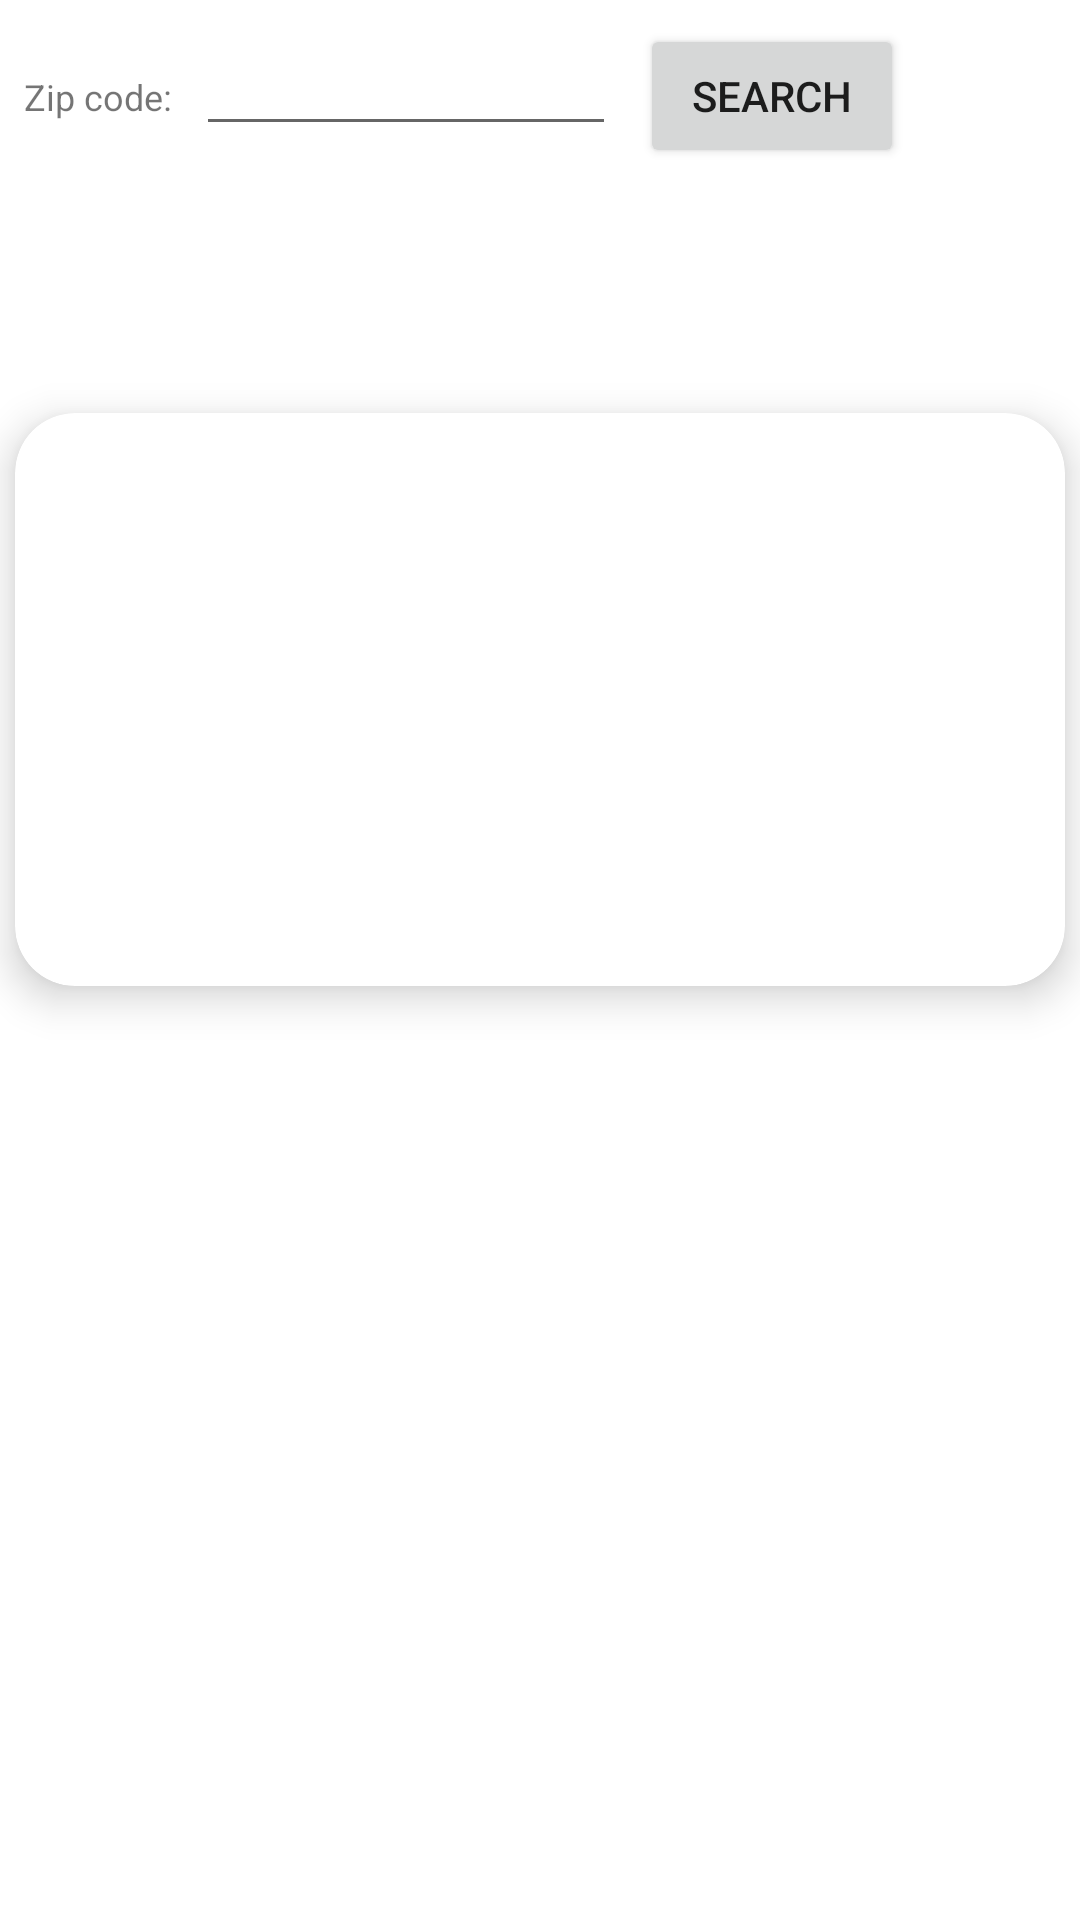

Reconstruct the res/layout file that produces this screen, plus the resources it refers to.
<!-- AndroidManifest.xml: application theme Theme.SimpleWeather -->
<!-- res/layout/fragment_weather_current.xml -->
<?xml version="1.0" encoding="utf-8"?>
<layout xmlns:android="http://schemas.android.com/apk/res/android"
    xmlns:app="http://schemas.android.com/apk/res-auto"
    xmlns:tools="http://schemas.android.com/tools">

    <androidx.constraintlayout.widget.ConstraintLayout
        android:id="@+id/constraint_layout"
        android:layout_width="match_parent"
        android:layout_height="match_parent"
        android:orientation="vertical">

        <androidx.constraintlayout.helper.widget.Flow
            android:id="@+id/search_flow"
            android:layout_width="wrap_content"
            android:layout_height="wrap_content"
            android:layout_margin="8dp"
            app:constraint_referenced_ids="zip_code_tv,zip_code_edit_text,search"
            app:flow_horizontalGap="8dp"
            app:flow_horizontalStyle="packed"
            app:layout_constraintEnd_toEndOf="parent"
            app:layout_constraintHorizontal_bias="0"
            app:layout_constraintStart_toStartOf="parent"
            app:layout_constraintTop_toTopOf="parent" />

        <TextView
            android:id="@+id/zip_code_tv"
            android:layout_width="wrap_content"
            android:layout_height="wrap_content"
            android:layout_margin="8dp"
            android:labelFor="@id/zip_code_edit_text"
            android:text="@string/zip_code"
            android:textSize="12sp" />

        <EditText
            android:id="@+id/zip_code_edit_text"
            android:layout_width="wrap_content"
            android:layout_height="wrap_content"
            android:layout_marginStart="8dp"
            android:ems="10"
            android:importantForAutofill="no"
            android:inputType="number"
            android:maxLength="5"
            android:textColor="@color/black"
            android:textSize="12sp" />

        <Button
            android:id="@+id/search"
            android:layout_width="wrap_content"
            android:layout_height="wrap_content"
            android:layout_marginStart="8dp"
            android:text="@string/search" />

        <ProgressBar
            android:id="@+id/indeterminate_loading_bar"
            android:layout_width="wrap_content"
            android:layout_height="wrap_content"
            android:layout_marginStart="12dp"
            android:visibility="gone"
            app:layout_constraintBottom_toBottomOf="@id/search"
            app:layout_constraintStart_toEndOf="@id/search"
            tools:visibility="visible" />

        <androidx.cardview.widget.CardView
            android:layout_width="match_parent"
            android:layout_height="wrap_content"
            android:layout_margin="5dp"
            app:cardCornerRadius="20dp"
            app:cardElevation="8dp"
            app:layout_constraintBottom_toBottomOf="parent"
            app:layout_constraintTop_toBottomOf="@id/search"
            app:layout_constraintVertical_bias="0.2"
            tools:layout_editor_absoluteX="5dp">

            <androidx.constraintlayout.widget.ConstraintLayout
                android:layout_width="match_parent"
                android:layout_height="wrap_content">

                <ImageView
                    android:id="@+id/imageView"
                    android:layout_width="65dp"
                    android:layout_height="65dp"
                    android:adjustViewBounds="true"
                    android:contentDescription="@string/acc_weather_icon"
                    android:padding="4dp"
                    app:layout_constraintBottom_toBottomOf="parent"
                    app:layout_constraintDimensionRatio="1:1"
                    app:layout_constraintEnd_toEndOf="parent"
                    app:layout_constraintStart_toStartOf="parent"
                    app:layout_constraintTop_toTopOf="parent"
                    app:layout_constraintVertical_bias="0.442" />

                <TextView
                    android:id="@+id/day"
                    android:layout_width="wrap_content"
                    android:layout_height="wrap_content"
                    android:textSize="24sp"
                    android:textStyle="bold"
                    app:layout_constraintBottom_toTopOf="@+id/imageView"
                    app:layout_constraintEnd_toEndOf="parent"
                    app:layout_constraintStart_toStartOf="parent"
                    app:layout_constraintTop_toTopOf="parent"
                    tools:text="Monday" />

                <TextView
                    android:id="@+id/weather_condition"
                    android:layout_width="wrap_content"
                    android:layout_height="wrap_content"
                    android:textSize="16sp"
                    app:layout_constraintBottom_toTopOf="@+id/temperature"
                    app:layout_constraintEnd_toEndOf="parent"
                    app:layout_constraintStart_toStartOf="parent"
                    app:layout_constraintTop_toBottomOf="@+id/imageView"
                    tools:text="Sunny" />

                <TextView
                    android:id="@+id/temperature"
                    android:layout_width="wrap_content"
                    android:layout_height="wrap_content"
                    android:textSize="20sp"
                    android:textStyle="bold"
                    app:layout_constraintBottom_toBottomOf="parent"
                    app:layout_constraintEnd_toEndOf="parent"
                    app:layout_constraintStart_toStartOf="parent"
                    app:layout_constraintTop_toBottomOf="@+id/imageView"
                    tools:text="60 F" />

            </androidx.constraintlayout.widget.ConstraintLayout>
        </androidx.cardview.widget.CardView>


    </androidx.constraintlayout.widget.ConstraintLayout>
</layout>
<!-- resources referenced by this layout -->
<resources>
  <string name="acc_weather_icon">Weather icon</string>
  <string name="search">Search</string>
  <string name="zip_code">Zip code:</string>
  <style name="Theme.SimpleWeather" parent="Theme.MaterialComponents.DayNight.DarkActionBar">
          
          <item name="colorPrimary">@color/purple_500</item>
          <item name="colorPrimaryVariant">@color/purple_700</item>
          <item name="colorOnPrimary">@color/white</item>
          
          <item name="colorSecondary">@color/teal_200</item>
          <item name="colorSecondaryVariant">@color/teal_700</item>
          <item name="colorOnSecondary">@color/black</item>
          
          <item name="android:statusBarColor">?attr/colorPrimaryVariant</item>
          
      </style>
  <!-- not gathered from this repository: default colours our renderer supplied (Android Studio template values) -->
  <color name="purple_500">#FF6200EE</color>
  <color name="purple_700">#FF3700B3</color>
  <color name="teal_200">#FF03DAC5</color>
  <color name="teal_700">#FF018786</color>
  <color name="black">#FF000000</color>
  <color name="white">#FFFFFFFF</color>
</resources>
